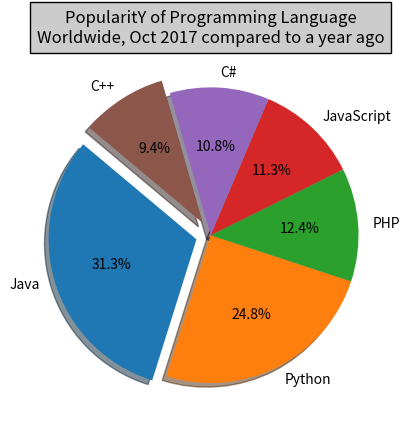

Reproduce this figure in Python.
import matplotlib.pyplot as plot

# Plot data
languages = 'Java', 'Python', 'PHP', 'JavaScript', 'C#', 'C++'
popuratity = [22.2, 17.6, 8.8, 8, 7.7, 6.7]
#colors = ['red', 'gold', 'yellowgreen', 'blue', 'lightcoral', 'lightskyblue']
colors = ["#1f77b4", "#ff7f0e", "#2ca02c", "#d62728", "#9467bd", "#8c564b"]
# explode 1st slice
explode = (0.1, 0, 0, 0, 0, .1)  
# Plot
plot.pie(popuratity, explode=explode, labels=languages, colors=colors,
autopct='%1.1f%%', shadow=True, startangle=140)
plot.title("PopularitY of Programming Language\n" + "Worldwide, Oct 2017 compared to a year ago", bbox={'facecolor':'0.8', 'pad':5})
plot.show()
